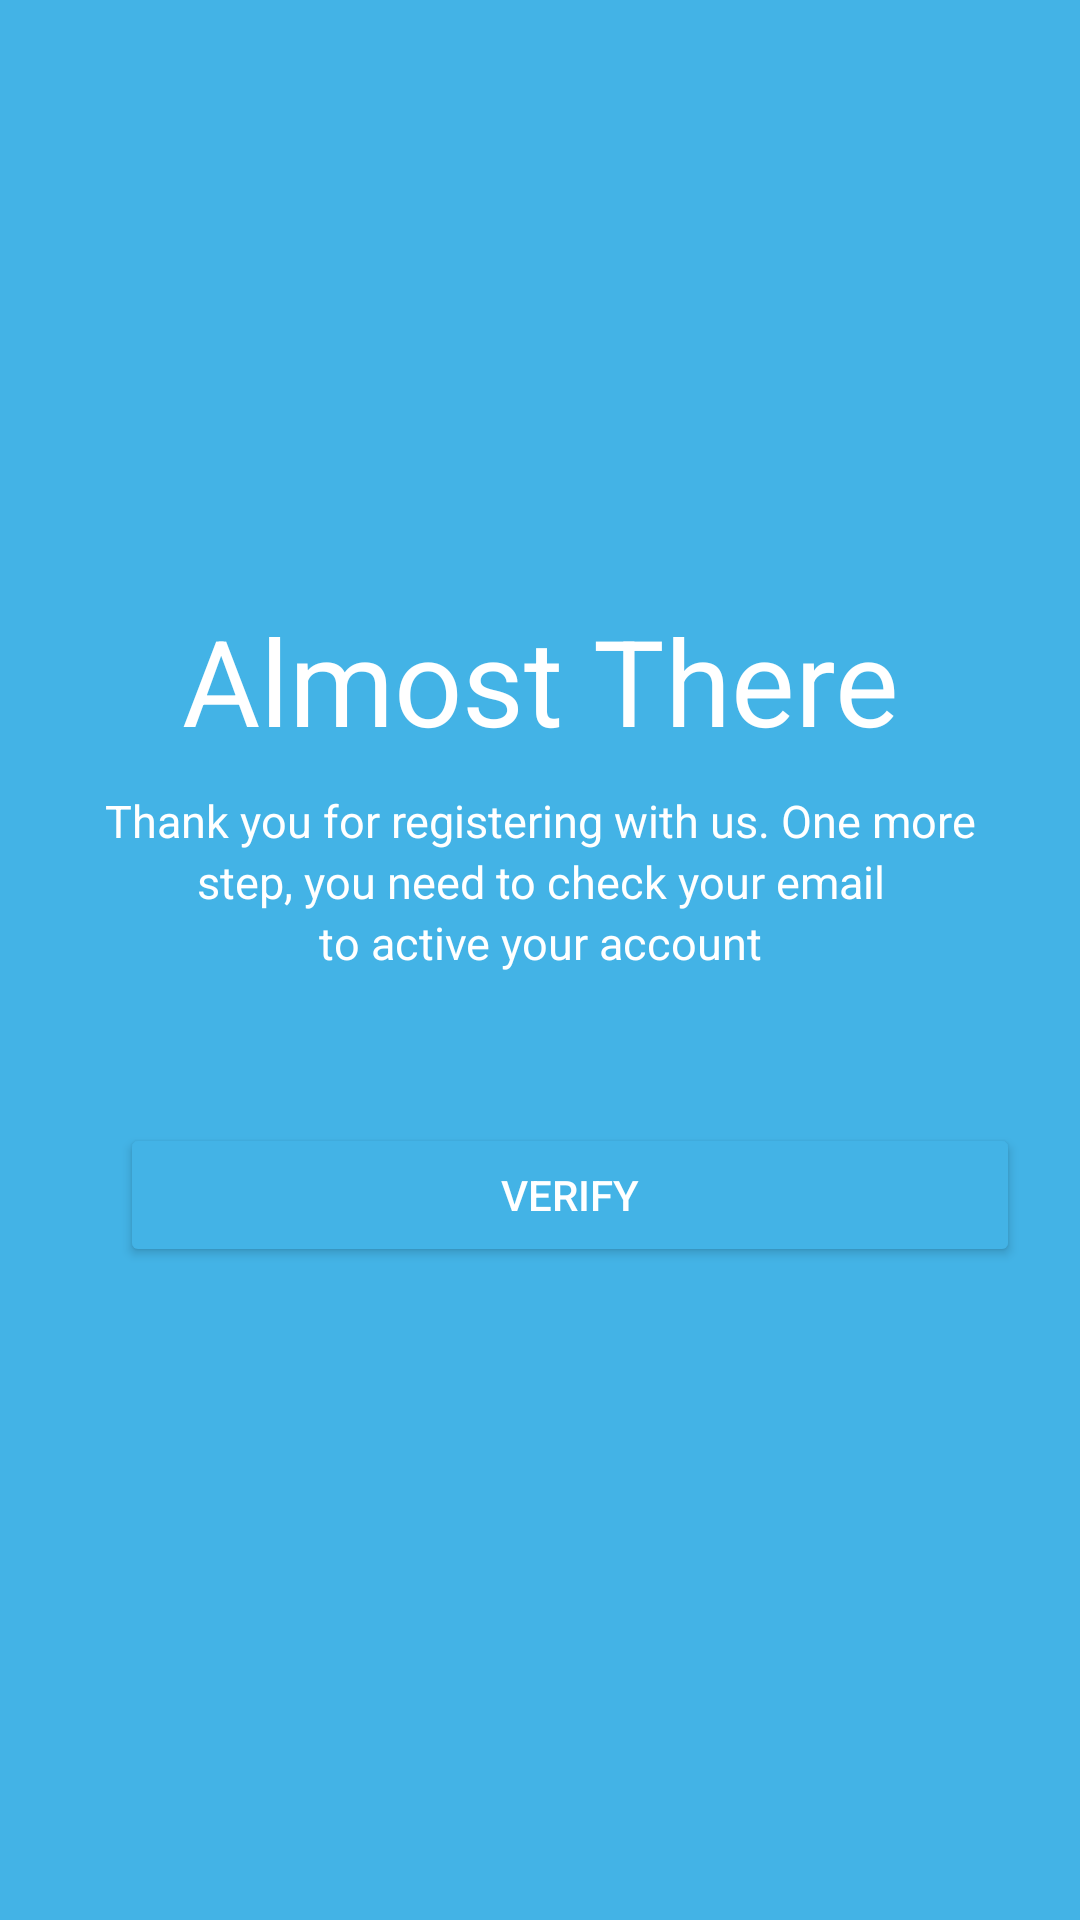

The Android layout XML behind this screen, and the referenced resources:
<!-- AndroidManifest.xml: application theme Theme.10120784Latihan2 -->
<!-- res/layout/activity_almostthere.xml -->
<?xml version="1.0" encoding="utf-8"?>
<ScrollView xmlns:android="http://schemas.android.com/apk/res/android"
    xmlns:app="http://schemas.android.com/apk/res-auto"
    xmlns:tools="http://schemas.android.com/tools"
    android:layout_width="match_parent"
    android:layout_height="match_parent"
    tools:context=".AlmostthereActivity"
    android:background="@color/green">

    <RelativeLayout
        android:layout_width="match_parent"
        android:layout_height="match_parent">

        <TextView
            android:id="@+id/txt1"
            android:layout_width="match_parent"
            android:layout_height="wrap_content"
            android:text="Almost There"
            android:textSize="40sp"
            android:textColor="@color/white"
            android:layout_marginTop="200dp"
            android:gravity="center">
        </TextView>

        <TextView
            android:id="@+id/txt2"
            android:layout_below="@id/txt1"
            android:layout_width="match_parent"
            android:layout_height="wrap_content"
            android:text="Thank you for registering with us. One more"
            android:textColor="@color/white"
            android:textSize="15sp"
            android:gravity="center"
            android:layout_marginTop="10dp">
        </TextView>

        <TextView
            android:id="@+id/txt3"
            android:layout_below="@id/txt2"
            android:layout_width="match_parent"
            android:layout_height="wrap_content"
            android:text="step, you need to check your email"
            android:textColor="@color/white"
            android:textSize="15sp"
            android:gravity="center">
        </TextView>

        <TextView
            android:id="@+id/txt4"
            android:layout_below="@id/txt3"
            android:layout_width="match_parent"
            android:layout_height="wrap_content"
            android:text="to active your account"
            android:textColor="@color/white"
            android:textSize="15sp"
            android:gravity="center">
        </TextView>

        <Button
            android:id="@+id/btn_verify"
            android:layout_below="@id/txt4"
            android:layout_width="300dp"
            android:layout_height="match_parent"
            android:text="VERIFY"
            android:onClick="VERIFY"
            android:backgroundTint="@color/green"
            android:textColor="@color/white"
            android:layout_marginLeft="40dp"
            android:layout_marginTop="50dp">
        </Button>
    </RelativeLayout>

</ScrollView>
<!-- resources referenced by this layout -->
<resources>
  <color name="green">#43B3E6</color>
  <color name="white">#FFFFFFFF</color>
  <style name="Theme.10120784Latihan2" parent="Theme.MaterialComponents.DayNight.DarkActionBar">
          
          <item name="colorPrimary">@color/purple_500</item>
          <item name="colorPrimaryVariant">@color/purple_700</item>
          <item name="colorOnPrimary">@color/white</item>
          
          <item name="colorSecondary">@color/teal_200</item>
          <item name="colorSecondaryVariant">@color/teal_700</item>
          <item name="colorOnSecondary">@color/black</item>
          
          <item name="android:statusBarColor">?attr/colorPrimaryVariant</item>
          
      </style>
  <color name="purple_500">#FF6200EE</color>
  <color name="purple_700">#FF3700B3</color>
  <color name="teal_200">#FF03DAC5</color>
  <color name="teal_700">#FF018786</color>
  <color name="black">#FF000000</color>
</resources>
